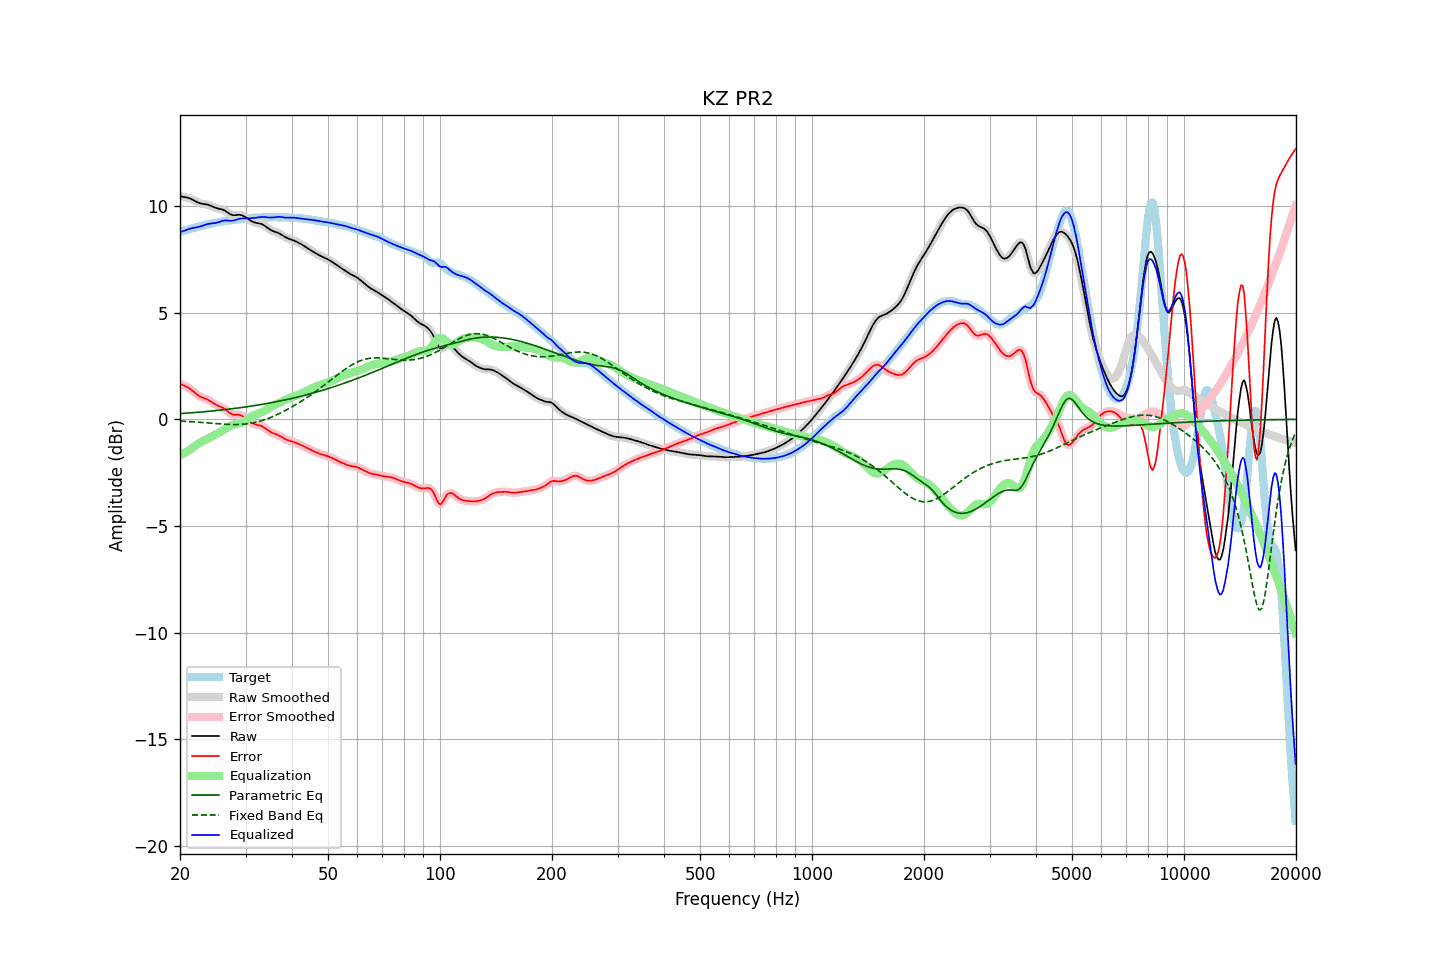

The file beside this chart, header and first rows:
frequency, raw, error, smoothed, error_smoothed, equalization, parametric_eq, fixed_band_eq, equalized_raw, equalized_smoothed, target
20.00, 10.46, 1.67, 10.46, 1.67, -1.68, 0.27, -0.08, 8.78, 8.78, 8.79
20.20, 10.45, 1.64, 10.45, 1.64, -1.65, 0.27, -0.08, 8.80, 8.80, 8.81
20.40, 10.43, 1.60, 10.44, 1.61, -1.61, 0.28, -0.09, 8.83, 8.83, 8.83
20.61, 10.42, 1.57, 10.42, 1.57, -1.56, 0.28, -0.09, 8.86, 8.86, 8.85
20.81, 10.41, 1.53, 10.41, 1.53, -1.52, 0.29, -0.09, 8.89, 8.89, 8.88
21.02, 10.39, 1.49, 10.39, 1.49, -1.48, 0.30, -0.10, 8.92, 8.92, 8.90
21.23, 10.37, 1.45, 10.37, 1.44, -1.43, 0.30, -0.10, 8.94, 8.94, 8.92
21.44, 10.34, 1.39, 10.34, 1.39, -1.38, 0.31, -0.11, 8.96, 8.96, 8.95
21.66, 10.30, 1.33, 10.30, 1.33, -1.32, 0.31, -0.11, 8.97, 8.97, 8.97
21.87, 10.26, 1.27, 10.26, 1.27, -1.27, 0.32, -0.12, 8.99, 8.99, 8.99
22.09, 10.21, 1.20, 10.21, 1.20, -1.21, 0.33, -0.12, 9.00, 9.00, 9.01
22.31, 10.18, 1.15, 10.18, 1.15, -1.16, 0.33, -0.13, 9.02, 9.02, 9.03
22.54, 10.15, 1.10, 10.15, 1.10, -1.11, 0.34, -0.14, 9.04, 9.04, 9.05
22.76, 10.12, 1.05, 10.12, 1.05, -1.07, 0.34, -0.14, 9.06, 9.06, 9.07
22.99, 10.11, 1.02, 10.11, 1.02, -1.03, 0.35, -0.15, 9.08, 9.08, 9.09
23.22, 10.10, 0.99, 10.10, 0.99, -0.99, 0.36, -0.15, 9.11, 9.11, 9.11
23.45, 10.09, 0.96, 10.09, 0.96, -0.95, 0.36, -0.16, 9.14, 9.13, 9.13
23.69, 10.07, 0.93, 10.07, 0.93, -0.92, 0.37, -0.16, 9.16, 9.16, 9.14
23.92, 10.05, 0.89, 10.05, 0.89, -0.88, 0.38, -0.17, 9.17, 9.17, 9.16
24.16, 10.02, 0.85, 10.02, 0.84, -0.84, 0.39, -0.18, 9.19, 9.18, 9.18
24.40, 9.99, 0.80, 9.99, 0.80, -0.80, 0.39, -0.18, 9.19, 9.19, 9.19
24.65, 9.95, 0.74, 9.96, 0.75, -0.76, 0.40, -0.19, 9.20, 9.20, 9.21
24.89, 9.92, 0.70, 9.93, 0.70, -0.71, 0.41, -0.20, 9.21, 9.21, 9.23
25.14, 9.90, 0.66, 9.90, 0.66, -0.68, 0.42, -0.20, 9.23, 9.23, 9.24
25.39, 9.88, 0.63, 9.88, 0.63, -0.64, 0.42, -0.21, 9.25, 9.25, 9.26
25.65, 9.87, 0.60, 9.87, 0.60, -0.60, 0.43, -0.21, 9.27, 9.27, 9.27
25.91, 9.85, 0.57, 9.85, 0.57, -0.55, 0.44, -0.22, 9.30, 9.30, 9.28
26.16, 9.83, 0.53, 9.82, 0.53, -0.51, 0.45, -0.22, 9.32, 9.32, 9.30
26.43, 9.79, 0.48, 9.79, 0.48, -0.46, 0.46, -0.23, 9.33, 9.33, 9.31
26.69, 9.74, 0.42, 9.74, 0.42, -0.41, 0.47, -0.23, 9.33, 9.33, 9.32
26.96, 9.69, 0.36, 9.68, 0.36, -0.36, 0.48, -0.24, 9.32, 9.32, 9.33
27.23, 9.63, 0.30, 9.64, 0.30, -0.32, 0.49, -0.24, 9.32, 9.32, 9.34
27.50, 9.60, 0.25, 9.60, 0.26, -0.28, 0.49, -0.24, 9.32, 9.32, 9.34
27.77, 9.58, 0.23, 9.58, 0.23, -0.26, 0.50, -0.24, 9.32, 9.33, 9.35
28.05, 9.58, 0.22, 9.58, 0.22, -0.24, 0.51, -0.24, 9.34, 9.34, 9.36
28.33, 9.58, 0.22, 9.58, 0.22, -0.22, 0.52, -0.24, 9.37, 9.37, 9.37
28.62, 9.59, 0.22, 9.59, 0.22, -0.20, 0.53, -0.24, 9.39, 9.39, 9.38
28.90, 9.60, 0.21, 9.59, 0.21, -0.19, 0.54, -0.24, 9.41, 9.41, 9.38
29.19, 9.58, 0.19, 9.58, 0.19, -0.16, 0.55, -0.24, 9.42, 9.42, 9.40
29.48, 9.56, 0.15, 9.56, 0.15, -0.13, 0.56, -0.23, 9.43, 9.43, 9.41
29.78, 9.52, 0.10, 9.52, 0.10, -0.09, 0.57, -0.22, 9.43, 9.43, 9.42
30.08, 9.47, 0.04, 9.47, 0.04, -0.04, 0.58, -0.22, 9.43, 9.43, 9.43
30.38, 9.42, -0.02, 9.42, -0.02, 0.01, 0.60, -0.21, 9.43, 9.43, 9.44
30.68, 9.37, -0.08, 9.37, -0.08, 0.07, 0.61, -0.20, 9.43, 9.44, 9.45
30.99, 9.32, -0.13, 9.32, -0.13, 0.12, 0.62, -0.19, 9.44, 9.44, 9.45
31.30, 9.28, -0.18, 9.28, -0.18, 0.16, 0.63, -0.17, 9.44, 9.44, 9.46
31.61, 9.25, -0.21, 9.25, -0.21, 0.20, 0.64, -0.16, 9.45, 9.45, 9.46
31.93, 9.22, -0.24, 9.23, -0.24, 0.23, 0.65, -0.14, 9.45, 9.45, 9.46
32.24, 9.21, -0.26, 9.21, -0.26, 0.25, 0.67, -0.12, 9.46, 9.46, 9.47
32.57, 9.19, -0.27, 9.19, -0.28, 0.28, 0.68, -0.10, 9.48, 9.48, 9.47
32.89, 9.18, -0.29, 9.18, -0.30, 0.31, 0.69, -0.08, 9.49, 9.49, 9.47
33.22, 9.15, -0.32, 9.15, -0.32, 0.34, 0.70, -0.06, 9.49, 9.49, 9.47
33.55, 9.12, -0.36, 9.11, -0.36, 0.38, 0.72, -0.03, 9.50, 9.49, 9.48
33.89, 9.07, -0.41, 9.07, -0.41, 0.42, 0.73, -0.01, 9.49, 9.49, 9.48
34.23, 9.01, -0.47, 9.01, -0.47, 0.47, 0.74, 0.02, 9.48, 9.48, 9.48
34.57, 8.96, -0.53, 8.96, -0.53, 0.51, 0.76, 0.05, 9.47, 9.47, 9.48
34.92, 8.90, -0.58, 8.91, -0.58, 0.56, 0.77, 0.08, 9.46, 9.47, 9.48
35.27, 8.86, -0.62, 8.86, -0.62, 0.60, 0.78, 0.11, 9.47, 9.47, 9.48
35.62, 8.83, -0.65, 8.83, -0.65, 0.64, 0.80, 0.14, 9.47, 9.47, 9.48
35.97, 8.80, -0.68, 8.80, -0.68, 0.68, 0.81, 0.17, 9.48, 9.48, 9.48
... 635 more rows
